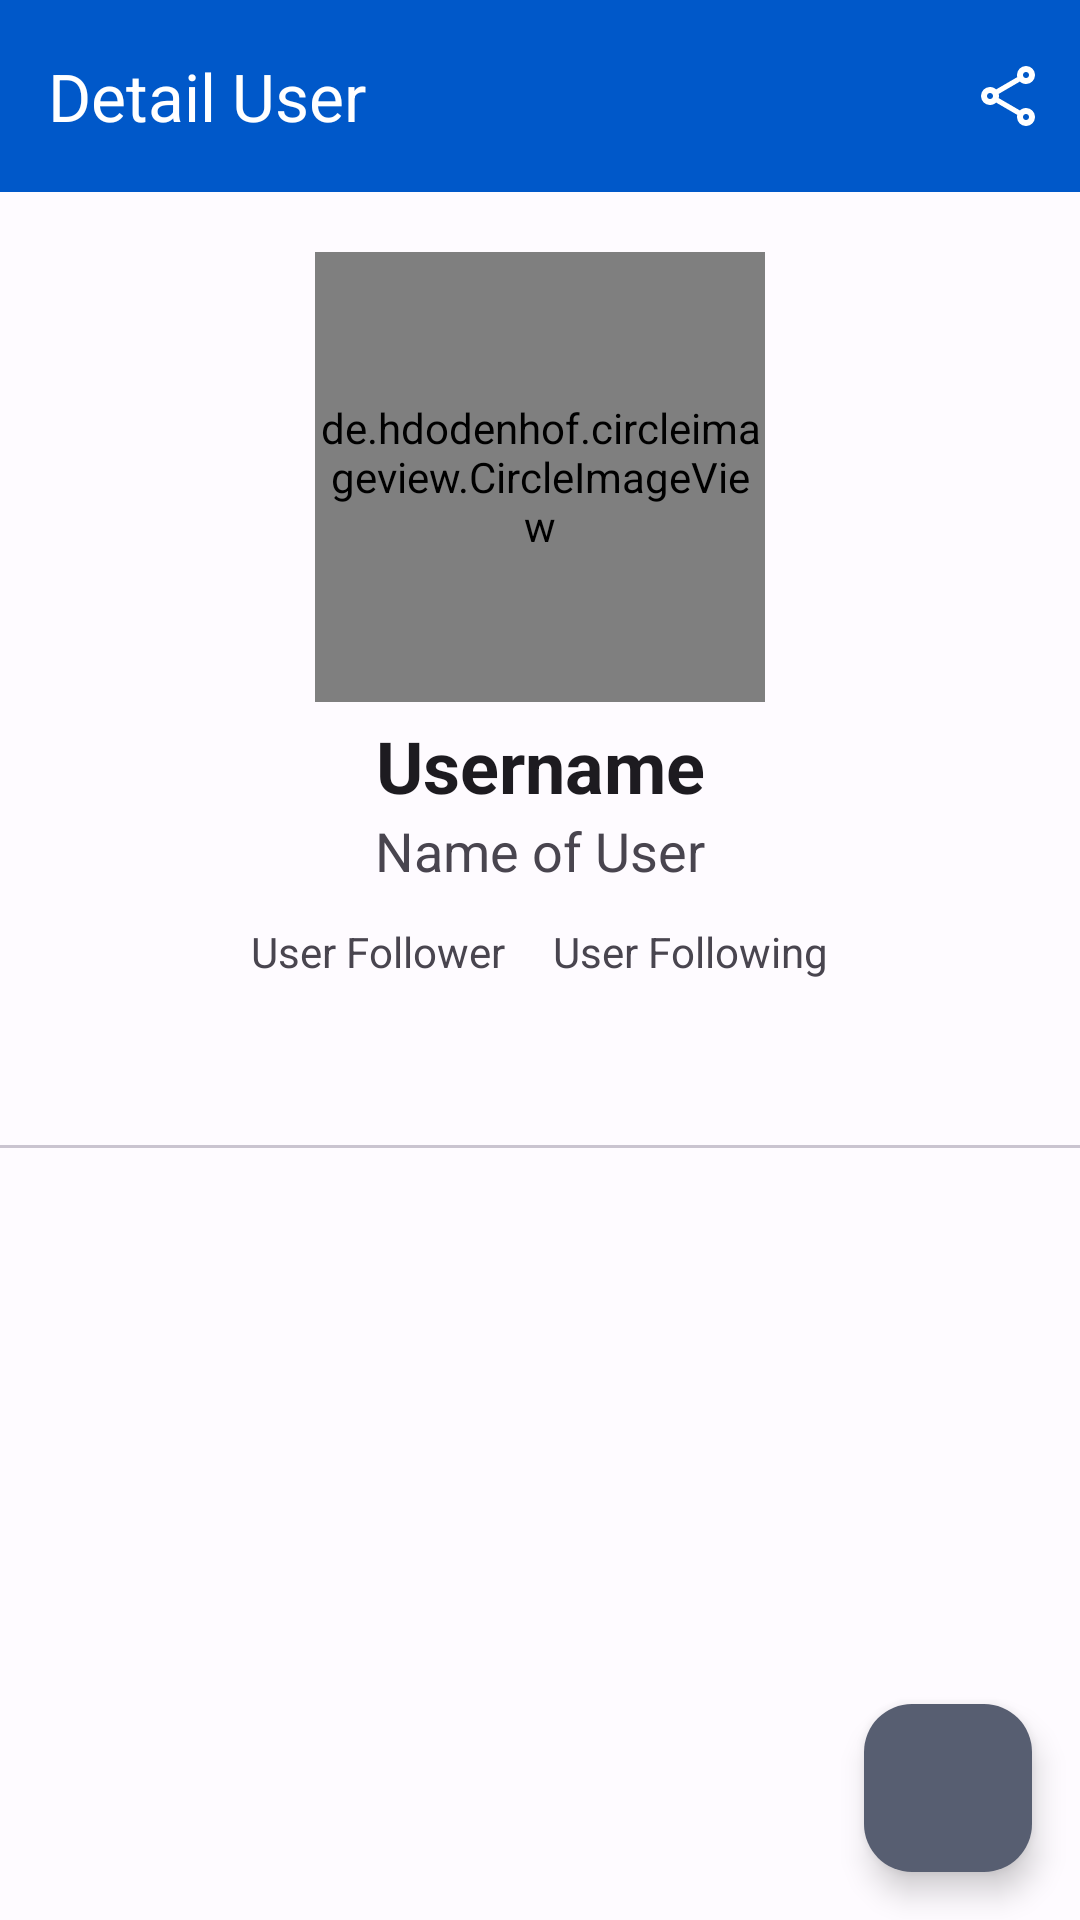

The Android layout XML behind this screen, and the referenced resources:
<!-- AndroidManifest.xml: application theme Theme.GithubUser -->
<!-- res/layout/activity_detail.xml -->
<?xml version="1.0" encoding="utf-8"?>
<androidx.constraintlayout.widget.ConstraintLayout xmlns:android="http://schemas.android.com/apk/res/android"
    xmlns:app="http://schemas.android.com/apk/res-auto"
    xmlns:tools="http://schemas.android.com/tools"
    android:layout_width="match_parent"
    android:layout_height="match_parent"
    tools:context=".ui.view.DetailActivity">

    <com.google.android.material.appbar.AppBarLayout
        android:id="@+id/appBarLayout"
        android:layout_width="match_parent"
        android:layout_height="wrap_content"
        app:elevation="2dp"
        app:layout_constraintEnd_toEndOf="parent"
        app:layout_constraintStart_toStartOf="parent"
        app:layout_constraintTop_toTopOf="parent">

        <com.google.android.material.appbar.MaterialToolbar
            android:id="@+id/topAppBar"
            android:layout_width="match_parent"
            android:layout_height="?attr/actionBarSize"
            android:background="?attr/colorPrimary"
            app:menu="@menu/toolbar_share"
            app:title="Detail User"
            app:titleTextColor="?attr/colorOnPrimary" />
    </com.google.android.material.appbar.AppBarLayout>

    <LinearLayout
        android:id="@+id/linearLayout"
        android:layout_width="match_parent"
        android:layout_height="wrap_content"
        android:orientation="vertical"
        android:paddingTop="20dp"
        app:layout_constraintTop_toBottomOf="@id/appBarLayout">

        <androidx.constraintlayout.widget.ConstraintLayout
            android:id="@+id/frameLayout"
            android:layout_width="match_parent"
            android:layout_height="match_parent">

            <ProgressBar
                android:id="@+id/progressBar"
                android:layout_width="wrap_content"
                android:layout_height="wrap_content"
                android:visibility="gone"
                app:layout_constraintBottom_toBottomOf="parent"
                app:layout_constraintEnd_toEndOf="parent"
                app:layout_constraintStart_toStartOf="parent"
                app:layout_constraintTop_toTopOf="parent"
                tools:visibility="visible" />

            <de.hdodenhof.circleimageview.CircleImageView
                android:id="@+id/user_img"
                android:layout_width="150dp"
                android:layout_height="150dp"
                android:layout_centerInParent="true"
                app:layout_constraintBottom_toBottomOf="parent"
                app:layout_constraintEnd_toEndOf="parent"
                app:layout_constraintStart_toStartOf="parent"
                app:layout_constraintTop_toTopOf="parent" />
        </androidx.constraintlayout.widget.ConstraintLayout>

        <TextView
            android:id="@+id/tv_username"
            style="@style/textStyleUsername"
            android:layout_width="match_parent"
            android:layout_height="match_parent"
            android:text="@string/username" />

        <TextView
            android:id="@+id/tv_user_name"
            android:layout_width="match_parent"
            android:layout_height="match_parent"
            android:gravity="center"
            android:lineSpacingMultiplier="1"
            android:text="@string/name_of_user"
            android:textSize="18sp" />

        <TableLayout
            android:layout_width="match_parent"
            android:layout_height="wrap_content">

            <TableRow
                android:layout_width="match_parent"
                android:layout_height="wrap_content"
                android:layout_marginTop="12dp"
                android:layout_marginBottom="8dp"
                android:gravity="center"
                tools:ignore="UselessParent">

                <TextView
                    android:id="@+id/tv_user_follower"
                    android:layout_width="wrap_content"
                    android:layout_height="wrap_content"
                    android:layout_marginEnd="16dp"
                    android:text="@string/tv_user_follower"
                    android:textSize="14sp" />

                <TextView
                    android:id="@+id/tv_user_following"
                    android:layout_width="match_parent"
                    android:layout_height="wrap_content"
                    android:text="@string/tv_user_following"
                    android:textSize="14sp" />
            </TableRow>
        </TableLayout>

        <com.google.android.material.tabs.TabLayout
            android:id="@+id/tabLayout"
            android:layout_width="match_parent"
            android:layout_height="wrap_content"
            android:contentDescription="@string/app_name"
            app:tabTextColor="?attr/colorPrimary" />

        <RelativeLayout
            android:layout_width="match_parent"
            android:layout_height="match_parent"
            android:orientation="vertical"
            android:padding="16dp">

            <androidx.viewpager2.widget.ViewPager2
                android:id="@+id/view_pager"
                android:layout_width="match_parent"
                android:layout_height="match_parent" />

        </RelativeLayout>

    </LinearLayout>

    <com.google.android.material.floatingactionbutton.FloatingActionButton
        android:id="@+id/fab_add"
        android:layout_width="wrap_content"
        android:layout_height="wrap_content"
        android:layout_margin="16dp"
        android:contentDescription="@string/favorite"
        android:foregroundGravity="bottom"
        app:tint="?attr/colorOnSecondary"
        app:backgroundTint="?attr/colorSecondary"
        app:fabSize="normal"
        app:layout_anchorGravity="bottom|end"
        app:layout_constraintBottom_toBottomOf="parent"
        app:layout_constraintEnd_toEndOf="parent"
        app:srcCompat="@drawable/ic_favorite_border" />

</androidx.constraintlayout.widget.ConstraintLayout>
<!-- resources referenced by this layout -->
<resources>
  <string name="app_name">Github User</string>
  <string name="favorite">Favorite</string>
  <string name="name_of_user">Name of User</string>
  <string name="tv_user_follower">User Follower</string>
  <string name="tv_user_following">User Following</string>
  <string name="username">Username</string>
  <style name="textStyleUsername" parent="Theme.GithubUser" tools:keep="@style/textStyleUsername">
          <item name="android:layout_marginTop">5dp</item>
          <item name="android:gravity">center</item>
          <item name="android:textSize">24sp</item>
          <item name="android:textStyle">bold</item>
          <item name="android:lineSpacingMultiplier">1</item>
      </style>
  <style name="Theme.GithubUser" parent="Base.Theme.GithubUser" />
  <color name="md_theme_light_primary">#0058C9</color>
  <color name="md_theme_light_onPrimary">#FFFFFF</color>
  <color name="md_theme_light_primaryContainer">#D9E2FF</color>
  <color name="md_theme_light_onPrimaryContainer">#001944</color>
  <color name="md_theme_light_secondary">#575E71</color>
  <color name="md_theme_light_onSecondary">#FFFFFF</color>
  <color name="md_theme_light_secondaryContainer">#DCE2F9</color>
  <color name="md_theme_light_onSecondaryContainer">#141B2C</color>
  <color name="md_theme_light_tertiary">#0061A2</color>
  <color name="md_theme_light_onTertiary">#FFFFFF</color>
  <color name="md_theme_light_tertiaryContainer">#D1E4FF</color>
  <color name="md_theme_light_onTertiaryContainer">#001D36</color>
  <color name="md_theme_light_error">#BA1A1A</color>
  <color name="md_theme_light_errorContainer">#FFDAD6</color>
  <color name="md_theme_light_onError">#FFFFFF</color>
  <color name="md_theme_light_onErrorContainer">#410002</color>
  <color name="md_theme_light_background">#FEFBFF</color>
  <color name="md_theme_light_onBackground">#1B1B1F</color>
  <color name="md_theme_light_surface">#FEFBFF</color>
  <color name="md_theme_light_onSurface">#1B1B1F</color>
  <color name="md_theme_light_surfaceVariant">#E1E2EC</color>
  <color name="md_theme_light_onSurfaceVariant">#44464F</color>
  <color name="md_theme_light_outline">#757780</color>
  <color name="md_theme_light_inverseOnSurface">#F2F0F4</color>
  <color name="md_theme_light_inverseSurface">#303034</color>
  <color name="md_theme_light_inversePrimary">#AFC6FF</color>
</resources>
